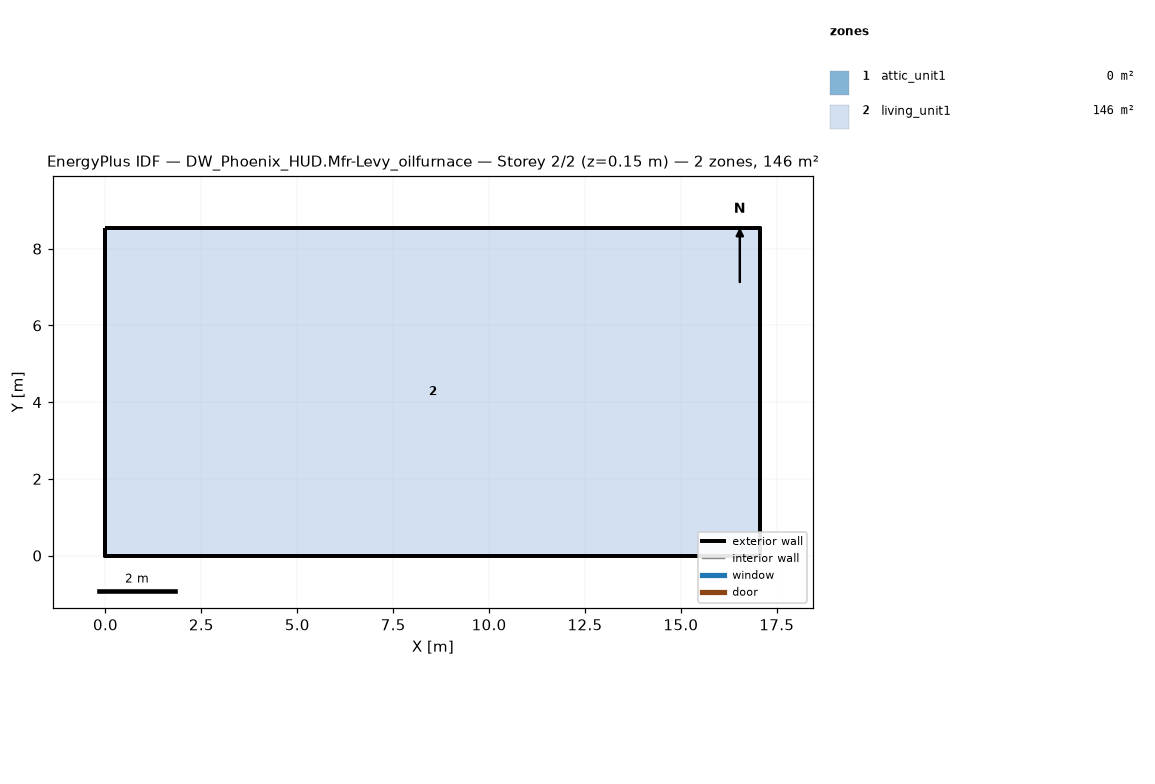
=== STOREY PLAN SPEC (per zone: floor XY polygon, exterior-wall plan segments, windows/doors) ===
zone 1: attic_unit1  (0.0 m²)
  exterior wall: (17.07, 0.00) – (17.07, 8.54) – (17.07, 4.27)  [12.8 m]
  exterior wall: (0.00, 8.54) – (0.00, 0.00) – (0.00, 4.27)  [12.8 m]
zone 2: living_unit1  (145.7 m²)
  floor: (0.00, 0.00) (0.00, 8.54) (17.07, 8.54) (17.07, 0.00)
  exterior wall: (0.00, 0.00) – (17.07, 0.00)  [17.1 m]
  exterior wall: (17.07, 0.00) – (17.07, 8.54)  [8.5 m]
  exterior wall: (17.07, 8.54) – (0.00, 8.54)  [17.1 m]
  exterior wall: (0.00, 8.54) – (0.00, 0.00)  [8.5 m]

=== DERIVED (storey summary) ===
Building: DW_Phoenix_HUD.Mfr-Levy_oilfurnace
Storey: 2 of 2  (floor level z = 0.15 m)
Storey gross floor area: 145.7 m²
Zones on this storey: 2
  - attic_unit1: floor 0.0 m²; exterior wall 25.6 m (5.7 m²); WWR 0.0%
  - living_unit1: floor 145.7 m²; exterior wall 51.2 m (117.1 m²); WWR 0.0%
Zone adjacency: (none detected)